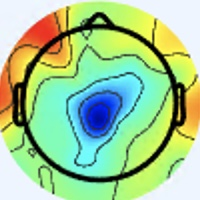

Data behind this chart, as committed beside it:
[238 245 255], [238 245 255], [238 245 255], [238 245 255], [238 245 255], [238 245 255], [238 245 255], [238 245 255], [238 245 255], [238 245 255], [238 245 255], [238 245 255], [238 245 255], [238 245 255], [238 245 255], [238 245 255], [238 245 255], [238 245 255], [238 245 255], [238 245 255], [238 245 255], [238 245 255], [238 245 255], [238 245 255]
[238 245 255], [238 245 255], [238 245 255], [238 245 255], [238 245 255], [238 245 255], [238 245 255], [238 245 255], [238 245 255], [238 245 255], [238 245 255], [238 245 255], [238 245 255], [238 245 255], [238 245 255], [238 245 255], [238 245 255], [238 245 255], [238 245 255], [238 245 255], [238 245 255], [238 245 255], [238 245 255], [238 245 255]
[238 245 255], [238 245 255], [238 245 255], [238 245 255], [238 245 255], [238 245 255], [238 245 255], [238 245 255], [238 245 255], [238 245 255], [238 245 255], [238 245 255], [238 245 255], [238 245 255], [238 245 255], [238 245 255], [238 245 255], [238 245 255], [238 245 255], [238 245 255], [238 245 255], [238 245 255], [238 245 255], [238 245 255]
[238 245 255], [238 245 255], [238 245 255], [238 245 255], [238 245 255], [238 245 255], [238 245 255], [238 245 255], [238 245 255], [238 245 255], [238 245 255], [238 245 255], [238 245 255], [238 245 255], [238 245 255], [238 245 255], [238 245 255], [238 245 255], [238 245 255], [238 245 255], [238 245 255], [238 245 255], [238 245 255], [238 245 255]
[238 245 255], [238 245 255], [238 245 255], [238 245 255], [238 245 255], [238 245 255], [238 245 255], [238 245 255], [238 245 255], [238 245 255], [238 245 255], [238 245 255], [238 245 255], [238 245 255], [238 245 255], [238 245 255], [238 245 255], [238 245 255], [238 245 255], [238 245 255], [238 245 255], [238 245 255], [238 245 255], [238 245 255]
[238 245 255], [238 245 255], [238 245 255], [238 245 255], [238 245 255], [238 245 255], [238 245 255], [238 245 255], [238 245 255], [238 245 255], [238 245 255], [238 245 255], [238 245 255], [238 245 255], [238 245 255], [238 245 255], [238 245 255], [238 245 255], [238 245 255], [238 245 255], [238 245 255], [238 245 255], [238 245 255], [238 245 255]
[238 245 255], [238 245 255], [238 245 255], [238 245 255], [238 245 255], [238 245 255], [238 245 255], [238 245 255], [238 245 255], [238 245 255], [238 245 255], [238 245 255], [238 245 255], [238 245 255], [238 245 255], [238 245 255], [238 245 255], [238 245 255], [238 245 255], [238 245 255], [238 245 255], [238 245 255], [238 245 255], [238 245 255]
[238 245 255], [238 245 255], [238 245 255], [238 245 255], [238 245 255], [238 245 255], [238 245 255], [238 245 255], [238 245 255], [238 245 255], [238 245 255], [238 245 255], [238 245 255], [238 245 255], [238 245 255], [238 245 255], [238 245 255], [238 245 255], [238 245 255], [238 245 255], [238 245 255], [238 245 255], [238 245 255], [238 245 255]
[238 245 255], [238 245 255], [238 245 255], [238 245 255], [238 245 255], [238 245 255], [238 245 255], [238 245 255], [238 245 255], [238 245 255], [238 245 255], [238 245 255], [238 245 255], [238 245 255], [238 245 255], [238 245 255], [238 245 255], [238 245 255], [238 245 255], [238 245 255], [238 245 255], [238 245 255], [238 245 255], [238 245 255]
[238 245 255], [238 245 255], [238 245 255], [238 245 255], [238 245 255], [238 245 255], [238 245 255], [238 245 255], [238 245 255], [238 245 255], [238 245 255], [238 245 255], [238 245 255], [238 245 255], [238 245 255], [238 245 255], [238 245 255], [238 245 255], [238 245 255], [238 245 255], [238 245 255], [238 245 255], [238 245 255], [238 245 255]
[238 245 255], [238 245 255], [238 245 255], [238 245 255], [238 245 255], [238 245 255], [238 245 255], [238 245 255], [238 245 255], [238 245 255], [238 245 255], [238 245 255], [238 245 255], [238 245 255], [238 245 255], [238 245 255], [238 245 253], [238 245 253], [238 245 253], [238 245 253], [238 245 253], [238 245 253], [238 245 253], [238 245 253]
[238 245 255], [238 245 255], [238 245 255], [238 245 255], [238 245 255], [238 245 255], [238 245 255], [238 245 255], [238 245 255], [238 245 255], [238 245 255], [238 245 255], [238 245 255], [238 245 255], [238 245 255], [238 245 255], [238 245 253], [238 245 253], [238 245 253], [238 245 253], [238 245 253], [238 245 253], [238 245 253], [238 245 253]
[238 245 255], [238 245 255], [238 245 255], [238 245 255], [238 245 255], [237 244 254], [237 244 254], [237 244 254], [237 244 254], [237 244 254], [237 244 254], [238 245 255], [238 245 255], [238 245 255], [238 245 255], [238 245 255], [240 244 253], [240 244 253], [238 245 253], [238 245 253], [238 245 253], [238 245 253], [238 245 253], [238 245 253]
[238 245 255], [238 245 255], [238 245 255], [237 244 254], [237 244 254], [237 244 254], [237 244 254], [237 244 254], [237 244 254], [237 244 254], [237 244 254], [237 244 254], [237 244 254], [238 245 255], [238 245 255], [238 245 255], [240 244 253], [240 244 253], [238 245 253], [238 245 253], [239 246 254], [239 246 254], [238 245 253], [238 245 253]
[237 244 254], [237 244 254], [237 244 254], [237 244 254], [237 244 254], [237 244 254], [237 244 254], [237 244 254], [237 244 254], [237 244 254], [237 244 254], [237 244 254], [237 244 254], [237 244 254], [237 244 254], [237 244 254], [240 244 253], [240 244 253], [238 245 253], [239 246 254], [239 246 254], [239 246 254], [239 246 254], [239 246 254]
[237 244 254], [237 244 254], [237 244 254], [237 244 254], [237 244 254], [237 244 254], [237 244 254], [237 244 254], [237 244 254], [237 244 254], [237 244 254], [237 244 254], [237 244 254], [237 244 254], [237 244 254], [237 244 252], [240 244 253], [240 245 251], [241 245 254], [241 245 254], [241 245 254], [241 245 254], [241 245 254], [239 246 254]
[237 244 254], [237 244 254], [237 244 254], [237 244 254], [237 244 254], [237 244 254], [237 244 254], [237 244 254], [236 243 253], [236 243 253], [236 243 251], [236 243 251], [236 243 251], [237 244 252], [237 244 252], [237 244 252], [240 245 249], [241 244 249], [242 245 252], [242 245 254], [244 244 255], [244 244 255], [244 244 254], [241 245 254]
[237 244 254], [237 244 254], [237 244 254], [237 244 254], [237 244 254], [237 244 254], [237 244 254], [237 244 254], [237 244 254], [236 243 253], [236 243 251], [236 243 251], [237 244 252], [237 244 252], [237 244 252], [237 244 250], [239 244 248], [240 245 249], [241 244 251], [244 244 254], [245 243 255], [245 243 255], [244 244 255], [242 245 254]
[239 243 254], [239 243 254], [237 244 254], [237 244 254], [237 244 254], [237 244 254], [237 244 254], [237 244 254], [237 244 254], [237 244 254], [237 244 254], [237 244 254], [237 244 252], [237 244 252], [236 245 252], [236 245 252], [237 244 250], [238 245 251], [240 244 253], [242 245 254], [244 244 254], [244 244 255], [241 243 255], [241 244 253]
[239 243 254], [239 243 254], [237 244 254], [237 244 254], [237 244 254], [237 244 254], [237 244 254], [237 244 254], [237 244 254], [237 244 254], [237 244 254], [237 244 254], [237 244 252], [237 244 252], [236 245 252], [236 245 252], [236 245 254], [238 245 255], [240 244 253], [242 245 254], [242 245 254], [242 245 254], [240 244 253], [239 243 252]
[239 243 254], [239 243 254], [239 243 254], [240 244 255], [238 245 255], [238 245 255], [238 245 255], [237 244 254], [237 244 254], [237 244 254], [237 244 254], [237 244 254], [236 245 254], [236 245 254], [236 245 254], [237 246 255], [238 244 255], [238 244 255], [240 244 255], [239 246 254], [239 246 252], [239 246 252], [239 244 250], [239 243 252]
[239 243 254], [239 243 254], [240 244 255], [240 244 255], [238 245 255], [238 245 255], [238 245 255], [238 245 255], [237 244 254], [237 244 254], [237 244 254], [237 244 254], [237 246 255], [237 246 255], [237 246 255], [238 244 255], [240 243 255], [240 243 255], [237 243 255], [237 246 253], [237 246 251], [237 246 251], [239 244 250], [238 242 251]
[239 243 254], [240 244 255], [240 244 255], [240 244 255], [240 244 255], [240 244 255], [238 245 255], [238 245 255], [237 244 254], [237 244 254], [236 245 254], [237 246 255], [237 246 255], [237 246 255], [237 246 255], [238 244 255], [242 244 255], [240 244 255], [237 244 254], [235 246 252], [236 247 251], [237 246 251], [239 243 254], [239 241 254]
[239 243 254], [240 244 255], [240 244 255], [240 244 255], [240 244 255], [240 244 255], [238 245 255], [238 245 255], [237 244 254], [237 244 254], [237 246 255], [237 246 255], [237 246 255], [237 246 255], [237 246 255], [238 245 255], [241 245 255], [240 244 255], [236 245 252], [235 246 252], [235 246 252], [237 246 253], [239 243 255], [239 241 255]
[240 244 255], [240 244 255], [240 244 255], [240 244 255], [238 245 255], [238 245 255], [238 245 255], [238 245 255], [238 245 255], [238 245 255], [238 245 255], [238 245 255], [238 247 255], [238 247 255], [237 246 255], [237 246 255], [237 244 254], [238 245 253], [238 247 254], [237 246 253], [236 245 252], [235 244 253], [239 242 255], [241 242 255]
[240 244 255], [240 244 255], [240 244 255], [240 244 255], [238 245 255], [238 245 255], [238 245 255], [238 245 255], [238 245 255], [238 245 255], [238 245 255], [238 245 255], [238 247 255], [238 247 255], [237 246 255], [236 245 254], [236 245 252], [237 246 251], [237 246 253], [237 246 253], [236 245 252], [236 245 254], [239 242 255], [240 242 255]
[238 245 253], [238 245 253], [238 245 253], [238 245 253], [238 245 253], [238 245 253], [238 245 253], [238 245 253], [238 245 253], [238 245 253], [238 245 253], [238 245 253], [238 245 255], [238 245 255], [238 245 255], [236 245 252], [236 245 250], [237 246 251], [238 245 253], [238 245 253], [236 245 252], [236 245 252], [239 243 252], [238 242 253]
[238 245 253], [238 245 253], [238 245 253], [238 245 253], [238 245 253], [238 245 253], [238 245 253], [238 245 253], [238 245 253], [238 245 253], [238 245 253], [238 245 253], [238 245 255], [238 245 255], [237 244 254], [237 244 252], [236 245 250], [236 245 250], [236 243 251], [236 243 253], [236 245 252], [235 244 249], [236 243 249], [237 242 248]
[238 245 253], [238 245 253], [238 245 253], [238 245 253], [238 245 253], [238 245 253], [238 245 253], [238 245 253], [238 245 253], [238 245 253], [238 245 253], [238 245 253], [238 245 253], [237 244 252], [237 244 252], [237 244 252], [236 243 251], [236 243 251], [235 242 252], [234 243 250], [235 244 249], [235 245 247], [235 243 245], [235 243 245]
[238 245 253], [238 245 253], [238 245 253], [238 245 253], [238 245 253], [238 245 253], [238 245 253], [238 245 253], [238 245 253], [238 245 253], [238 245 253], [238 245 253], [237 244 252], [237 244 252], [237 244 252], [237 244 252], [239 243 252], [236 243 251], [235 244 251], [234 245 249], [234 244 246], [234 244 246], [235 245 247], [235 245 247]
[237 246 251], [237 246 251], [237 246 251], [237 246 251], [238 245 251], [238 245 251], [238 245 253], [238 245 253], [237 244 252], [237 244 252], [238 245 253], [237 244 252], [239 243 252], [239 243 252], [239 243 252], [240 244 253], [240 244 255], [238 245 253], [236 247 249], [233 247 247], [235 245 247], [235 244 249], [237 246 255], [238 247 255]
[236 247 251], [236 247 251], [237 247 249], [237 246 251], [237 246 253], [237 246 253], [238 245 253], [238 245 253], [237 244 250], [237 244 250], [238 245 253], [237 244 252], [239 243 252], [239 243 252], [239 243 252], [240 244 253], [241 245 254], [240 247 255], [237 248 252], [234 248 249], [236 246 248], [237 244 250], [238 246 255], [244 247 255]
[233 249 249], [234 248 249], [237 247 248], [238 246 249], [236 246 255], [237 247 255], [238 247 254], [239 246 252], [240 245 249], [239 244 248], [237 244 252], [237 244 254], [239 243 254], [239 243 254], [238 245 255], [239 246 254], [243 248 251], [243 251 254], [237 247 255], [238 248 255], [237 246 253], [236 243 249], [243 247 255], [246 235 241]
[234 248 251], [236 247 249], [238 246 248], [238 246 249], [236 246 255], [234 247 255], [236 247 253], [238 246 249], [240 245 248], [239 244 247], [237 244 252], [237 246 255], [238 245 255], [239 243 254], [238 245 255], [239 246 254], [238 248 250], [240 250 252], [238 248 255], [239 249 255], [237 246 255], [238 243 247], [244 238 240], [246 215 212]
[238 245 255], [238 245 253], [240 245 249], [238 246 249], [234 247 255], [233 248 253], [236 247 251], [238 246 248], [240 246 246], [237 245 247], [236 245 252], [237 246 255], [238 245 253], [240 244 253], [238 245 253], [237 246 255], [236 249 255], [234 249 255], [238 251 255], [242 252 255], [238 251 255], [244 245 247], [243 218 211], [239 180 162]
[240 244 255], [240 244 253], [240 245 251], [237 247 249], [234 247 253], [234 247 253], [237 247 249], [238 246 248], [240 245 248], [238 246 249], [237 246 253], [237 246 255], [238 245 253], [238 245 251], [238 245 253], [235 246 252], [231 246 253], [232 247 254], [243 250 255], [246 250 255], [244 249 255], [246 234 234], [241 192 177], [234 148 121]
[238 245 253], [238 245 251], [238 246 249], [237 247 249], [234 248 251], [236 247 251], [240 245 251], [241 244 251], [241 244 251], [240 244 253], [237 245 255], [238 246 255], [239 246 254], [238 245 251], [237 244 252], [234 245 251], [231 245 248], [232 241 248], [244 240 254], [250 238 250], [252 237 244], [254 216 213], [240 161 144], [227 116  88]
[237 246 253], [237 246 251], [237 247 249], [236 247 249], [236 247 251], [237 246 251], [240 245 251], [241 244 251], [242 244 255], [239 246 255], [238 246 255], [238 246 255], [239 246 254], [239 246 254], [237 244 254], [234 243 250], [233 242 249], [235 238 245], [246 239 247], [253 232 237], [253 216 210], [246 180 164], [232 128 103], [221  92  60]
[236 246 255], [236 246 255], [236 247 253], [235 246 252], [236 245 250], [237 244 250], [240 245 251], [240 245 251], [239 246 255], [238 247 255], [237 247 255], [238 247 255], [239 246 254], [241 245 255], [238 242 254], [235 239 251], [232 234 247], [236 237 242], [246 245 240], [249 228 211], [235 174 145], [223 126  91], [226  98  61], [228  86  46]
[236 246 255], [236 246 255], [236 246 255], [235 245 254], [237 244 254], [237 244 252], [238 245 253], [237 246 253], [238 247 255], [238 248 255], [238 248 255], [238 247 254], [239 246 254], [239 246 255], [238 242 254], [236 238 251], [238 236 247], [237 228 229], [247 228 213], [247 202 171], [222 138  92], [209  93  42], [222  86  38], [231  86  39]
[236 245 254], [237 245 255], [238 244 255], [237 243 255], [236 242 255], [234 242 255], [235 245 255], [234 247 255], [235 248 255], [235 248 255], [236 247 253], [238 247 254], [239 248 255], [238 247 254], [234 241 251], [233 238 244], [244 242 245], [251 228 220], [237 177 153], [222 134  94], [216 109  55], [222  99  39], [226  93  36], [231  96  40]
[239 243 252], [239 243 254], [240 244 255], [239 243 255], [238 241 255], [236 242 255], [235 245 255], [234 246 255], [237 247 255], [237 247 255], [238 247 254], [240 247 255], [239 248 255], [236 247 253], [236 245 250], [237 241 240], [246 238 227], [247 209 188], [226 140 105], [211  97  47], [220 100  39], [233 110  43], [233 108  44], [236 111  47]
[240 243 250], [240 243 250], [240 243 252], [240 242 254], [240 242 255], [239 243 255], [235 243 254], [235 243 254], [238 242 251], [238 243 249], [238 241 250], [240 244 255], [234 244 254], [234 247 255], [243 254 255], [252 252 242], [236 212 188], [225 167 130], [223 125  76], [224 106  45], [227 105  38], [234 113  42], [235 121  50], [233 119  48]
[240 243 252], [240 243 252], [239 242 251], [240 243 252], [240 243 252], [240 243 252], [238 242 251], [237 242 248], [240 241 245], [241 240 245], [240 239 247], [239 242 251], [233 243 255], [237 247 255], [247 253 251], [254 243 225], [228 186 146], [210 139  85], [222 116  56], [232 113  47], [233 116  47], [227 116  45], [224 121  52], [221 122  54]
[240 243 255], [239 243 255], [239 243 254], [240 243 250], [240 243 248], [242 243 247], [238 242 245], [239 240 242], [241 237 234], [242 236 236], [238 236 241], [237 240 247], [236 242 254], [238 241 246], [236 227 220], [229 199 171], [223 164 108], [219 135  65], [236 127  60], [238 123  56], [224 119  53], [205 110  46], [187 101  42], [164  89  32]
[238 244 255], [237 243 255], [239 243 254], [239 243 252], [240 243 248], [240 244 247], [238 241 246], [240 240 242], [241 237 234], [239 235 232], [237 237 239], [237 240 245], [241 244 249], [241 236 232], [228 200 179], [211 159 119], [218 144  79], [223 135  63], [225 130  66], [213 120  61], [190 108  50], [171  96  39], [156  85  31], [141  75  23]
[237 243 255], [237 243 255], [239 243 254], [239 243 254], [239 243 254], [239 243 254], [238 242 254], [239 241 253], [243 242 247], [241 241 243], [242 246 249], [243 247 248], [245 246 240], [245 227 207], [230 179 136], [212 140  81], [219 134  67], [208 127  62], [157  95  46], [125  74  31], [122  75  33], [125  74  29], [135  75  21], [159  90  33]
[236 242 255], [239 242 255], [239 243 255], [240 242 255], [239 243 255], [239 243 255], [237 243 255], [237 243 255], [239 243 252], [239 244 248], [248 253 255], [248 249 243], [249 238 220], [241 208 175], [217 157 103], [202 126  64], [198 118  57], [180 109  53], [125  78  32], [98 61 17], [99 61 14], [123  76  22], [153  93  30], [181 108  39]
[239 242 255], [240 243 255], [241 240 255], [241 240 255], [241 243 255], [239 246 254], [238 247 255], [239 249 255], [236 250 255], [242 255 255], [242 247 250], [254 246 233], [248 218 184], [227 181 132], [180 127  75], [139  84  30], [134  78  31], [131  79  31], [143  94  38], [162 112  49], [170 116  44], [187 124  44], [205 133  48], [220 140  51]
[239 241 253], [241 243 255], [242 241 255], [239 241 254], [241 243 255], [239 246 252], [238 247 252], [238 251 255], [241 255 255], [241 250 255], [254 250 247], [255 238 215], [243 192 145], [213 154  96], [151 101  50], [110  64  15], [104  56   8], [127  76  21], [172 117  50], [214 155  75], [225 160  70], [231 161  65], [238 162  64], [240 161  58]
[241 242 247], [240 243 248], [239 243 252], [239 243 252], [240 245 251], [240 245 251], [239 246 252], [240 249 255], [239 245 255], [244 242 247], [254 235 221], [249 209 174], [238 172 114], [210 142  79], [136  89  37], [105  62  11], [146  88  25], [184 120  46], [211 147  60], [230 164  68], [233 163  65], [236 164  62], [241 168  65], [243 171  63]
[241 241 243], [241 242 246], [238 243 247], [237 245 248], [240 245 249], [238 246 249], [237 246 251], [237 246 253], [242 246 255], [249 240 241], [249 217 194], [235 184 139], [219 153  93], [191 123  60], [138  85  31], [131  76  19], [185 117  42], [226 152  65], [236 164  66], [239 168  64], [238 167  63], [238 167  61], [237 169  62], [239 173  61]
[240 241 245], [238 242 245], [238 241 246], [238 243 247], [237 247 248], [236 248 248], [235 246 248], [234 243 248], [239 243 252], [245 234 230], [243 202 170], [219 166 116], [166 114  57], [139  83  24], [163  97  37], [195 122  53], [223 145  60], [240 161  66], [240 165  64], [244 171  66], [241 170  64], [239 171  62], [241 178  65], [242 181  66]
[239 242 247], [237 240 245], [238 241 246], [238 243 247], [237 247 249], [237 248 250], [238 247 252], [239 244 248], [242 240 241], [243 226 216], [214 175 142], [176 128  80], [134  87  33], [131  76  12], [188 113  45], [230 149  68], [237 156  64], [243 165  64], [238 163  61], [242 169  64], [241 173  64], [242 179  65], [243 182  65], [242 186  65]
[238 243 249], [237 242 248], [238 243 247], [237 244 250], [237 244 252], [239 246 254], [245 249 255], [250 248 249], [255 240 228], [232 207 187], [143 119  93], [94 62 24], [131  82  24], [183 119  47], [220 143  63], [241 162  70], [239 164  63], [244 171  68], [240 169  65], [240 172  65], [241 178  64], [246 186  66], [244 186  61], [244 189  62]
[240 243 250], [239 242 249], [239 244 250], [239 244 250], [236 243 253], [240 247 255], [248 252 255], [255 253 250], [248 217 197], [211 176 148], [105  84  57], [60 32  0], [147  93  29], [223 155  74], [236 159  67], [242 164  64], [241 168  65], [234 166  59], [239 172  65], [244 181  68], [240 179  62], [244 186  61], [246 191  62], [247 194  62]
[243 242 248], [246 245 251], [244 244 254], [240 243 252], [236 243 253], [240 249 255], [243 253 255], [249 245 236], [216 178 155], [171 125  92], [117  81  47], [111  70  24], [172 114  41], [227 158  67], [239 164  63], [240 163  57], [238 167  59], [238 172  62], [241 175  62], [243 180  64], [247 187  65], [248 190  65], [246 193  63], [246 196  63]
[242 243 248], [244 244 252], [242 242 254], [242 244 255], [239 243 254], [240 245 249], [243 245 242], [236 224 210], [179 142 113], [135  87  49], [128  85  43], [155 106  50], [196 133  54], [230 157  62], [240 161  58], [238 160  51], [239 169  58], [240 174  61], [241 178  62], [243 183  63], [245 189  66], [247 193  67], [246 195  67], [247 200  68]
[235 244 249], [236 245 252], [234 240 252], [239 245 255], [240 244 255], [242 240 243], [243 229 218], [217 195 171], [148 119  85], [105  71  26], [129  86  35], [174 119  55], [210 142  59], [236 157  62], [246 160  57], [248 166  58], [243 171  60], [241 178  62], [244 184  64], [244 188  67], [244 193  68], [245 197  71], [246 201  72], [247 207  75]
[228 243 250], [229 243 252], [228 240 254], [235 245 255], [239 246 254], [248 241 235], [242 212 184], [201 166 128], [128 100  63], [94 63 19], [140  91  33], [189 129  56], [220 149  61], [239 161  63], [244 161  57], [248 170  61], [244 177  60], [245 185  65], [247 188  68], [246 192  68], [245 197  69], [244 201  71], [246 206  74], [250 214  78]
[223 240 250], [222 240 252], [223 241 255], [227 244 254], [242 251 255], [255 244 228], [242 196 146], [199 144  88], [117  79  43], [85 47 10], [159 100  40], [221 152  74], [232 159  67], [234 161  59], [237 166  60], [241 174  61], [244 184  62], [246 191  65], [248 194  70], [246 197  69], [244 201  70], [243 205  68], [245 212  71], [250 219  76]
... 139 more rows
